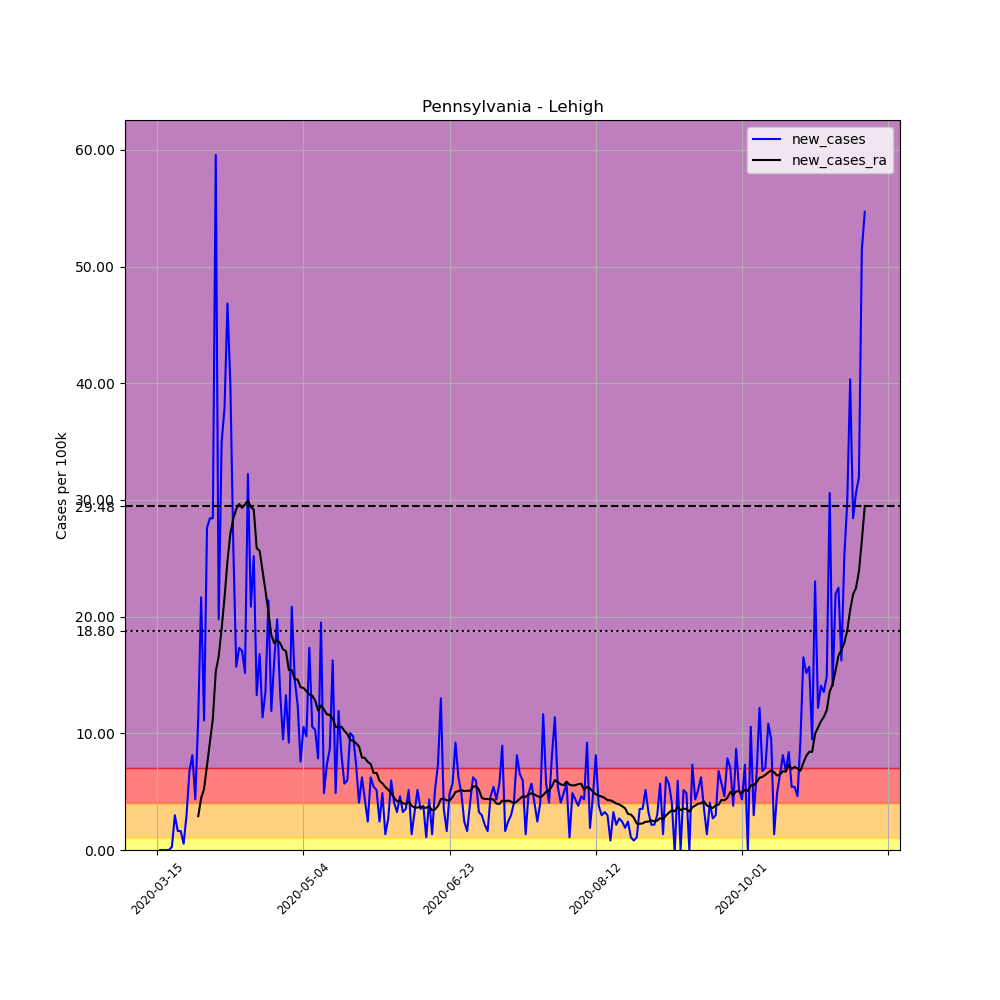

The file beside this chart, header and first rows:
, date, county, state, fips, cases, deaths, COUNTY, STNAME, CTYNAME, POPESTIMATE2019, per_100k, new_cases, new_cases_ra
102631, 2020-03-15, Lehigh, Pennsylvania, 42077, 1, 0, 77, Pennsylvania, Lehigh, 369318, 0.2708, , 
102632, 2020-03-16, Lehigh, Pennsylvania, 42077, 1, 0, 77, Pennsylvania, Lehigh, 369318, 0.2708, 0.0, 
102633, 2020-03-17, Lehigh, Pennsylvania, 42077, 1, 0, 77, Pennsylvania, Lehigh, 369318, 0.2708, 0.0, 
102634, 2020-03-18, Lehigh, Pennsylvania, 42077, 1, 0, 77, Pennsylvania, Lehigh, 369318, 0.2708, 0.0, 
102635, 2020-03-19, Lehigh, Pennsylvania, 42077, 1, 0, 77, Pennsylvania, Lehigh, 369318, 0.2708, 0.0, 
102636, 2020-03-20, Lehigh, Pennsylvania, 42077, 2, 0, 77, Pennsylvania, Lehigh, 369318, 0.5415, 0.2708, 
102637, 2020-03-21, Lehigh, Pennsylvania, 42077, 13, 0, 77, Pennsylvania, Lehigh, 369318, 3.52, 2.978, 
102638, 2020-03-22, Lehigh, Pennsylvania, 42077, 19, 0, 77, Pennsylvania, Lehigh, 369318, 5.145, 1.625, 
102639, 2020-03-23, Lehigh, Pennsylvania, 42077, 25, 0, 77, Pennsylvania, Lehigh, 369318, 6.769, 1.625, 
102640, 2020-03-24, Lehigh, Pennsylvania, 42077, 27, 0, 77, Pennsylvania, Lehigh, 369318, 7.311, 0.5415, 
102641, 2020-03-25, Lehigh, Pennsylvania, 42077, 38, 0, 77, Pennsylvania, Lehigh, 369318, 10.29, 2.978, 
102642, 2020-03-26, Lehigh, Pennsylvania, 42077, 63, 1, 77, Pennsylvania, Lehigh, 369318, 17.06, 6.769, 
102643, 2020-03-27, Lehigh, Pennsylvania, 42077, 93, 2, 77, Pennsylvania, Lehigh, 369318, 25.18, 8.123, 
102644, 2020-03-28, Lehigh, Pennsylvania, 42077, 109, 3, 77, Pennsylvania, Lehigh, 369318, 29.51, 4.332, 
102645, 2020-03-29, Lehigh, Pennsylvania, 42077, 151, 3, 77, Pennsylvania, Lehigh, 369318, 40.89, 11.37, 2.901
102646, 2020-03-30, Lehigh, Pennsylvania, 42077, 231, 3, 77, Pennsylvania, Lehigh, 369318, 62.55, 21.66, 4.448
102647, 2020-03-31, Lehigh, Pennsylvania, 42077, 272, 4, 77, Pennsylvania, Lehigh, 369318, 73.65, 11.1, 5.241
102648, 2020-04-01, Lehigh, Pennsylvania, 42077, 374, 5, 77, Pennsylvania, Lehigh, 369318, 101.3, 27.62, 7.214
102649, 2020-04-02, Lehigh, Pennsylvania, 42077, 479, 5, 77, Pennsylvania, Lehigh, 369318, 129.7, 28.43, 9.245
102650, 2020-04-03, Lehigh, Pennsylvania, 42077, 584, 5, 77, Pennsylvania, Lehigh, 369318, 158.1, 28.43, 11.26
102651, 2020-04-04, Lehigh, Pennsylvania, 42077, 804, 7, 77, Pennsylvania, Lehigh, 369318, 217.7, 59.57, 15.3
102652, 2020-04-05, Lehigh, Pennsylvania, 42077, 877, 8, 77, Pennsylvania, Lehigh, 369318, 237.5, 19.77, 16.59
102653, 2020-04-06, Lehigh, Pennsylvania, 42077, 1006, 8, 77, Pennsylvania, Lehigh, 369318, 272.4, 34.93, 18.97
102654, 2020-04-07, Lehigh, Pennsylvania, 42077, 1146, 10, 77, Pennsylvania, Lehigh, 369318, 310.3, 37.91, 21.64
102655, 2020-04-08, Lehigh, Pennsylvania, 42077, 1319, 11, 77, Pennsylvania, Lehigh, 369318, 357.1, 46.84, 24.78
102656, 2020-04-09, Lehigh, Pennsylvania, 42077, 1466, 13, 77, Pennsylvania, Lehigh, 369318, 396.9, 39.8, 27.13
102657, 2020-04-10, Lehigh, Pennsylvania, 42077, 1562, 16, 77, Pennsylvania, Lehigh, 369318, 422.9, 25.99, 28.41
102658, 2020-04-11, Lehigh, Pennsylvania, 42077, 1620, 16, 77, Pennsylvania, Lehigh, 369318, 438.6, 15.7, 29.22
102659, 2020-04-12, Lehigh, Pennsylvania, 42077, 1684, 18, 77, Pennsylvania, Lehigh, 369318, 456, 17.33, 29.65
102660, 2020-04-13, Lehigh, Pennsylvania, 42077, 1747, 19, 77, Pennsylvania, Lehigh, 369318, 473, 17.06, 29.32
102661, 2020-04-14, Lehigh, Pennsylvania, 42077, 1803, 23, 77, Pennsylvania, Lehigh, 369318, 488.2, 15.16, 29.61
102662, 2020-04-15, Lehigh, Pennsylvania, 42077, 1922, 25, 77, Pennsylvania, Lehigh, 369318, 520.4, 32.22, 29.94
102663, 2020-04-16, Lehigh, Pennsylvania, 42077, 1999, 28, 77, Pennsylvania, Lehigh, 369318, 541.3, 20.85, 29.4
102664, 2020-04-17, Lehigh, Pennsylvania, 42077, 2092, 29, 77, Pennsylvania, Lehigh, 369318, 566.4, 25.18, 29.17
102665, 2020-04-18, Lehigh, Pennsylvania, 42077, 2141, 29, 77, Pennsylvania, Lehigh, 369318, 579.7, 13.27, 25.86
102666, 2020-04-19, Lehigh, Pennsylvania, 42077, 2203, 32, 77, Pennsylvania, Lehigh, 369318, 596.5, 16.79, 25.65
102667, 2020-04-20, Lehigh, Pennsylvania, 42077, 2245, 33, 77, Pennsylvania, Lehigh, 369318, 607.9, 11.37, 23.96
102668, 2020-04-21, Lehigh, Pennsylvania, 42077, 2295, 49, 77, Pennsylvania, Lehigh, 369318, 621.4, 13.54, 22.22
102669, 2020-04-22, Lehigh, Pennsylvania, 42077, 2374, 49, 77, Pennsylvania, Lehigh, 369318, 642.8, 21.39, 20.4
102670, 2020-04-23, Lehigh, Pennsylvania, 42077, 2418, 49, 77, Pennsylvania, Lehigh, 369318, 654.7, 11.91, 18.41
102671, 2020-04-24, Lehigh, Pennsylvania, 42077, 2478, 49, 77, Pennsylvania, Lehigh, 369318, 671, 16.25, 17.72
102672, 2020-04-25, Lehigh, Pennsylvania, 42077, 2551, 50, 77, Pennsylvania, Lehigh, 369318, 690.7, 19.77, 18.01
102673, 2020-04-26, Lehigh, Pennsylvania, 42077, 2601, 51, 77, Pennsylvania, Lehigh, 369318, 704.3, 13.54, 17.74
102674, 2020-04-27, Lehigh, Pennsylvania, 42077, 2636, 56, 77, Pennsylvania, Lehigh, 369318, 713.7, 9.477, 17.19
102675, 2020-04-28, Lehigh, Pennsylvania, 42077, 2685, 64, 77, Pennsylvania, Lehigh, 369318, 727, 13.27, 17.06
102676, 2020-04-29, Lehigh, Pennsylvania, 42077, 2719, 72, 77, Pennsylvania, Lehigh, 369318, 736.2, 9.206, 15.41
102677, 2020-04-30, Lehigh, Pennsylvania, 42077, 2796, 74, 77, Pennsylvania, Lehigh, 369318, 757.1, 20.85, 15.41
102678, 2020-05-01, Lehigh, Pennsylvania, 42077, 2850, 80, 77, Pennsylvania, Lehigh, 369318, 771.7, 14.62, 14.66
102679, 2020-05-02, Lehigh, Pennsylvania, 42077, 2896, 83, 77, Pennsylvania, Lehigh, 369318, 784.1, 12.46, 14.6
102680, 2020-05-03, Lehigh, Pennsylvania, 42077, 2924, 83, 77, Pennsylvania, Lehigh, 369318, 791.7, 7.582, 13.94
102681, 2020-05-04, Lehigh, Pennsylvania, 42077, 2963, 83, 77, Pennsylvania, Lehigh, 369318, 802.3, 10.56, 13.89
102682, 2020-05-05, Lehigh, Pennsylvania, 42077, 2999, 94, 77, Pennsylvania, Lehigh, 369318, 812, 9.748, 13.62
102683, 2020-05-06, Lehigh, Pennsylvania, 42077, 3063, 102, 77, Pennsylvania, Lehigh, 369318, 829.4, 17.33, 13.33
102684, 2020-05-07, Lehigh, Pennsylvania, 42077, 3102, 111, 77, Pennsylvania, Lehigh, 369318, 839.9, 10.56, 13.23
102685, 2020-05-08, Lehigh, Pennsylvania, 42077, 3140, 114, 77, Pennsylvania, Lehigh, 369318, 850.2, 10.29, 12.8
102686, 2020-05-09, Lehigh, Pennsylvania, 42077, 3169, 120, 77, Pennsylvania, Lehigh, 369318, 858.1, 7.852, 11.95
102687, 2020-05-10, Lehigh, Pennsylvania, 42077, 3241, 121, 77, Pennsylvania, Lehigh, 369318, 877.6, 19.5, 12.38
102688, 2020-05-11, Lehigh, Pennsylvania, 42077, 3259, 121, 77, Pennsylvania, Lehigh, 369318, 882.4, 4.874, 12.05
102689, 2020-05-12, Lehigh, Pennsylvania, 42077, 3286, 123, 77, Pennsylvania, Lehigh, 369318, 889.7, 7.311, 11.62
102690, 2020-05-13, Lehigh, Pennsylvania, 42077, 3318, 129, 77, Pennsylvania, Lehigh, 369318, 898.4, 8.665, 11.59
... 183 more rows
